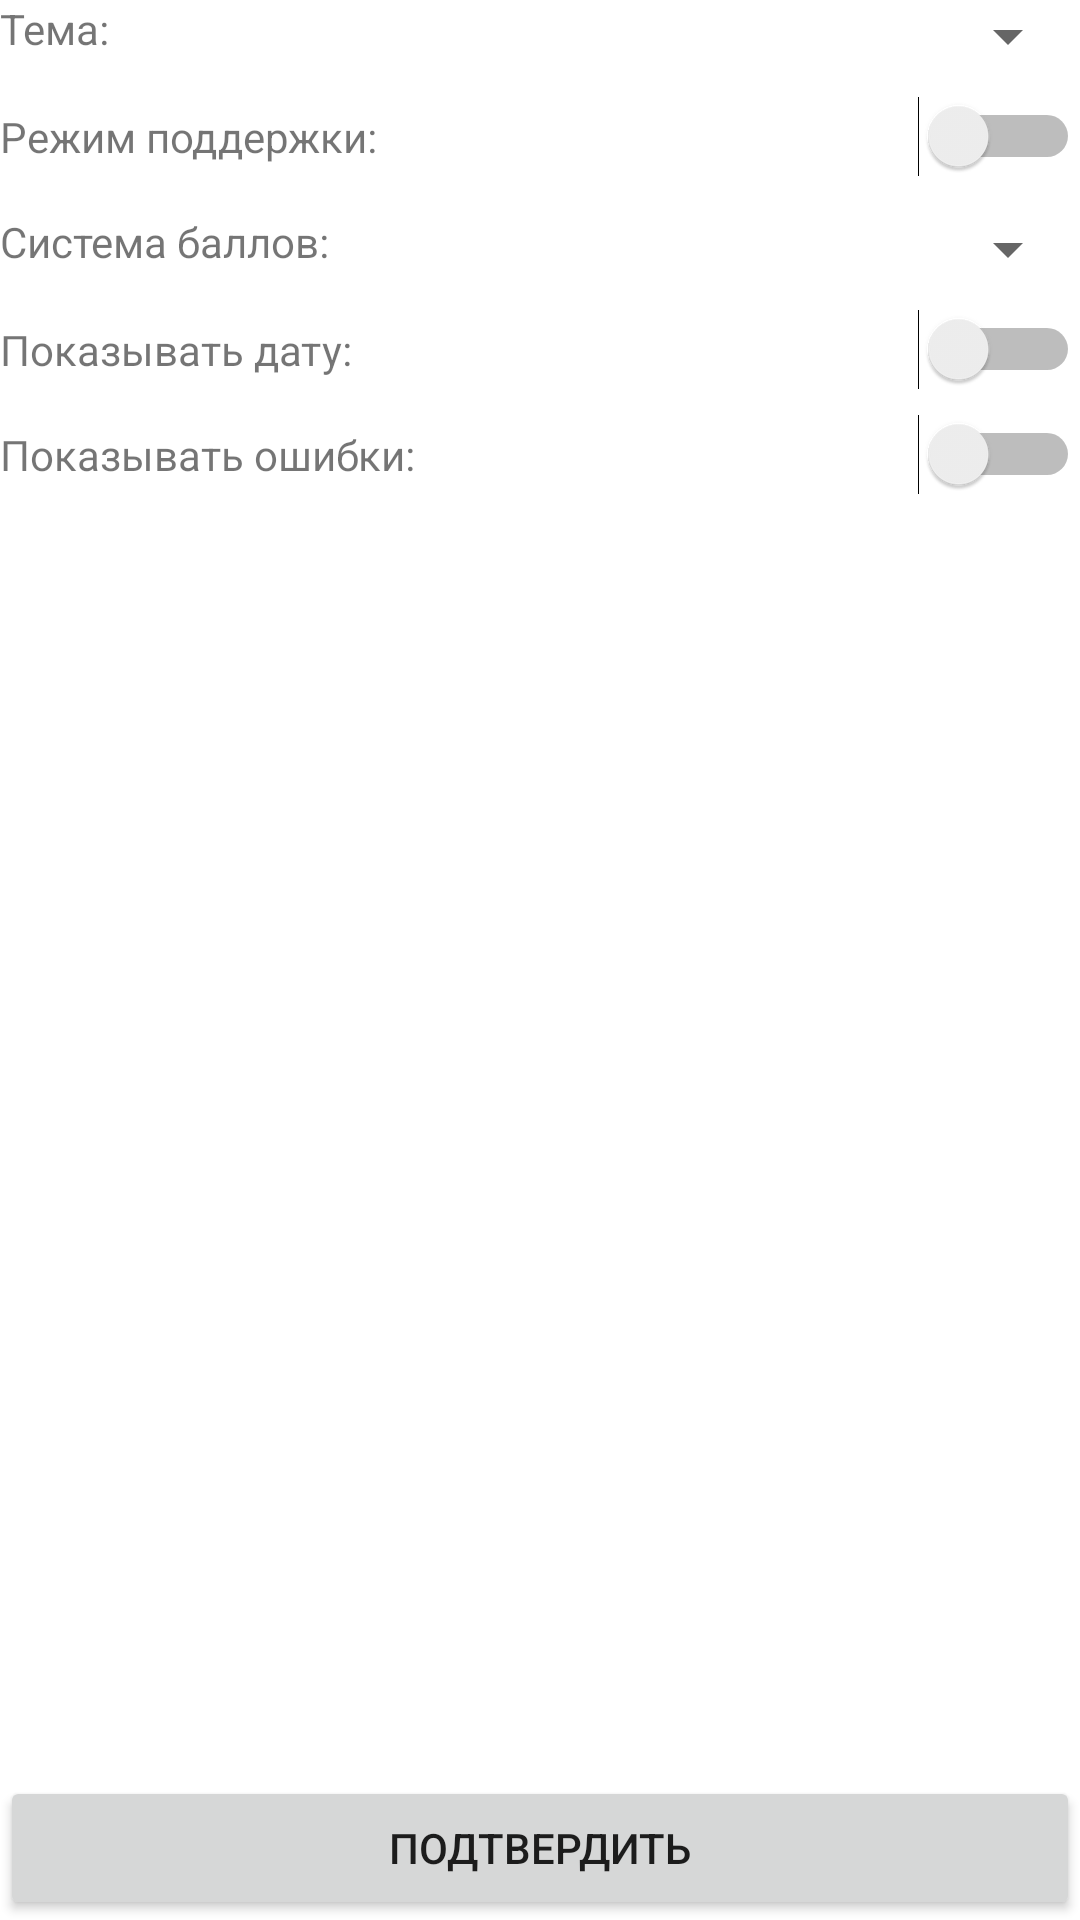

Write the Android layout XML for this screen, with the resource values it uses.
<!-- AndroidManifest.xml: application theme Theme.FinalProj -->
<!-- res/layout/activity_settings.xml -->
<?xml version="1.0" encoding="utf-8"?>
<androidx.constraintlayout.widget.ConstraintLayout
    xmlns:android="http://schemas.android.com/apk/res/android"
    xmlns:app="http://schemas.android.com/apk/res-auto"
    android:layout_width="match_parent"
    android:layout_height="match_parent"
    xmlns:tools="http://schemas.android.com/tools">


    <TextView
        android:id="@+id/theme_label"
        android:layout_width="wrap_content"
        android:layout_height="wrap_content"
        android:text="Тема:"
        app:layout_constraintStart_toStartOf="parent"
        app:layout_constraintTop_toTopOf="parent" />

    <Spinner
        android:id="@+id/theme_spinner"
        android:layout_width="0dp"
        android:layout_height="wrap_content"
        android:entries="@array/theme_options"
        app:layout_constraintStart_toEndOf="@id/theme_label"
        app:layout_constraintEnd_toEndOf="parent"
        app:layout_constraintTop_toTopOf="@id/theme_label" />

    <TextView
        android:id="@+id/support_label"
        android:layout_width="wrap_content"
        android:layout_height="wrap_content"
        android:text="Режим поддержки:"
        app:layout_constraintStart_toStartOf="parent"
        app:layout_constraintTop_toBottomOf="@id/theme_spinner"
        android:layout_marginTop="12dp" />

    <Switch
        android:id="@+id/support_switch"
        android:layout_width="wrap_content"
        android:layout_height="wrap_content"
        android:textOff="Выкл"
        android:textOn="Вкл"
        tools:ignore="UseSwitchCompatOrMaterialXml"
        app:layout_constraintBaseline_toBaselineOf="@id/support_label"
        app:layout_constraintEnd_toEndOf="parent"
        android:layout_marginTop="12dp" />

    <TextView
        android:id="@+id/score_system_label"
        android:layout_width="wrap_content"
        android:layout_height="wrap_content"
        android:text="Система баллов:"
        app:layout_constraintStart_toStartOf="parent"
        app:layout_constraintTop_toBottomOf="@id/support_switch"
        android:layout_marginTop="12dp" />

    <Spinner
        android:id="@+id/score_system_spinner"
        android:layout_width="0dp"
        android:layout_height="wrap_content"
        android:entries="@array/score_system_options"
        app:layout_constraintStart_toEndOf="@id/score_system_label"
        app:layout_constraintEnd_toEndOf="parent"
        app:layout_constraintTop_toTopOf="@id/score_system_label" />

    <TextView
        android:id="@+id/show_date_label"
        android:layout_width="wrap_content"
        android:layout_height="wrap_content"
        android:text="Показывать дату:"
        app:layout_constraintStart_toStartOf="parent"
        app:layout_constraintTop_toBottomOf="@id/score_system_spinner"
        android:layout_marginTop="12dp" />

    <Switch
        android:id="@+id/show_date_switch"
        android:layout_width="wrap_content"
        android:layout_height="wrap_content"
        android:textOff="Выкл"
        android:textOn="Вкл"
        tools:ignore="UseSwitchCompatOrMaterialXml"
        app:layout_constraintBaseline_toBaselineOf="@id/show_date_label"
        app:layout_constraintEnd_toEndOf="parent"
        android:layout_marginTop="12dp" />

    <TextView
        android:id="@+id/show_errors_label"
        android:layout_width="wrap_content"
        android:layout_height="wrap_content"
        android:text="Показывать ошибки:"
        app:layout_constraintStart_toStartOf="parent"
        app:layout_constraintTop_toBottomOf="@id/show_date_switch"
        android:layout_marginTop="12dp"
        />

    <Switch
        android:id="@+id/show_errors_switch"
        android:layout_width="wrap_content"
        android:layout_height="wrap_content"
        android:textOff="Выкл"
        android:textOn="Вкл"
        tools:ignore="UseSwitchCompatOrMaterialXml"
        app:layout_constraintBaseline_toBaselineOf="@id/show_errors_label"
        app:layout_constraintEnd_toEndOf="parent" />
    <Button
        android:id="@+id/confirm_button"
        android:layout_width="match_parent"
        android:layout_height="wrap_content"
        android:text="Подтвердить"
        app:layout_constraintBottom_toBottomOf="parent"
        tools:layout_editor_absoluteX="0dp" />


    <androidx.drawerlayout.widget.DrawerLayout
        android:id="@+id/drawer_layout"
        android:layout_width="match_parent"
        android:layout_height="match_parent"
        >
        <com.google.android.material.navigation.NavigationView
            android:id="@+id/navigation_view"
            android:layout_width="wrap_content"
            android:layout_height="match_parent"
            android:layout_gravity="start"
            app:menu="@menu/drawer_menu"
            tools:ignore="MissingConstraints" />
    </androidx.drawerlayout.widget.DrawerLayout>

</androidx.constraintlayout.widget.ConstraintLayout>
<!-- resources referenced by this layout -->
<resources>
  <string-array name="score_system_options" />
  <string-array name="theme_options" />
  <style name="Theme.FinalProj" parent="Theme.MaterialComponents.DayNight.DarkActionBar">
          
          <item name="colorPrimary">@color/red_main</item>
          <item name="colorPrimaryVariant">@color/red_support</item>
          <item name="colorOnPrimary">@color/white</item>
          
          <item name="colorSecondary">@color/teal_200</item>
          <item name="colorSecondaryVariant">@color/teal_700</item>
          <item name="colorOnSecondary">@color/black</item>
          
          <item name="android:statusBarColor">?attr/colorPrimaryVariant</item>
          
      </style>
  <color name="red_main">#EA3232</color>
  <color name="red_support">#E50000</color>
  <color name="white">#FFFFFFFF</color>
  <color name="teal_200">#FF03DAC5</color>
  <color name="teal_700">#FF018786</color>
  <color name="black">#FF000000</color>
</resources>
